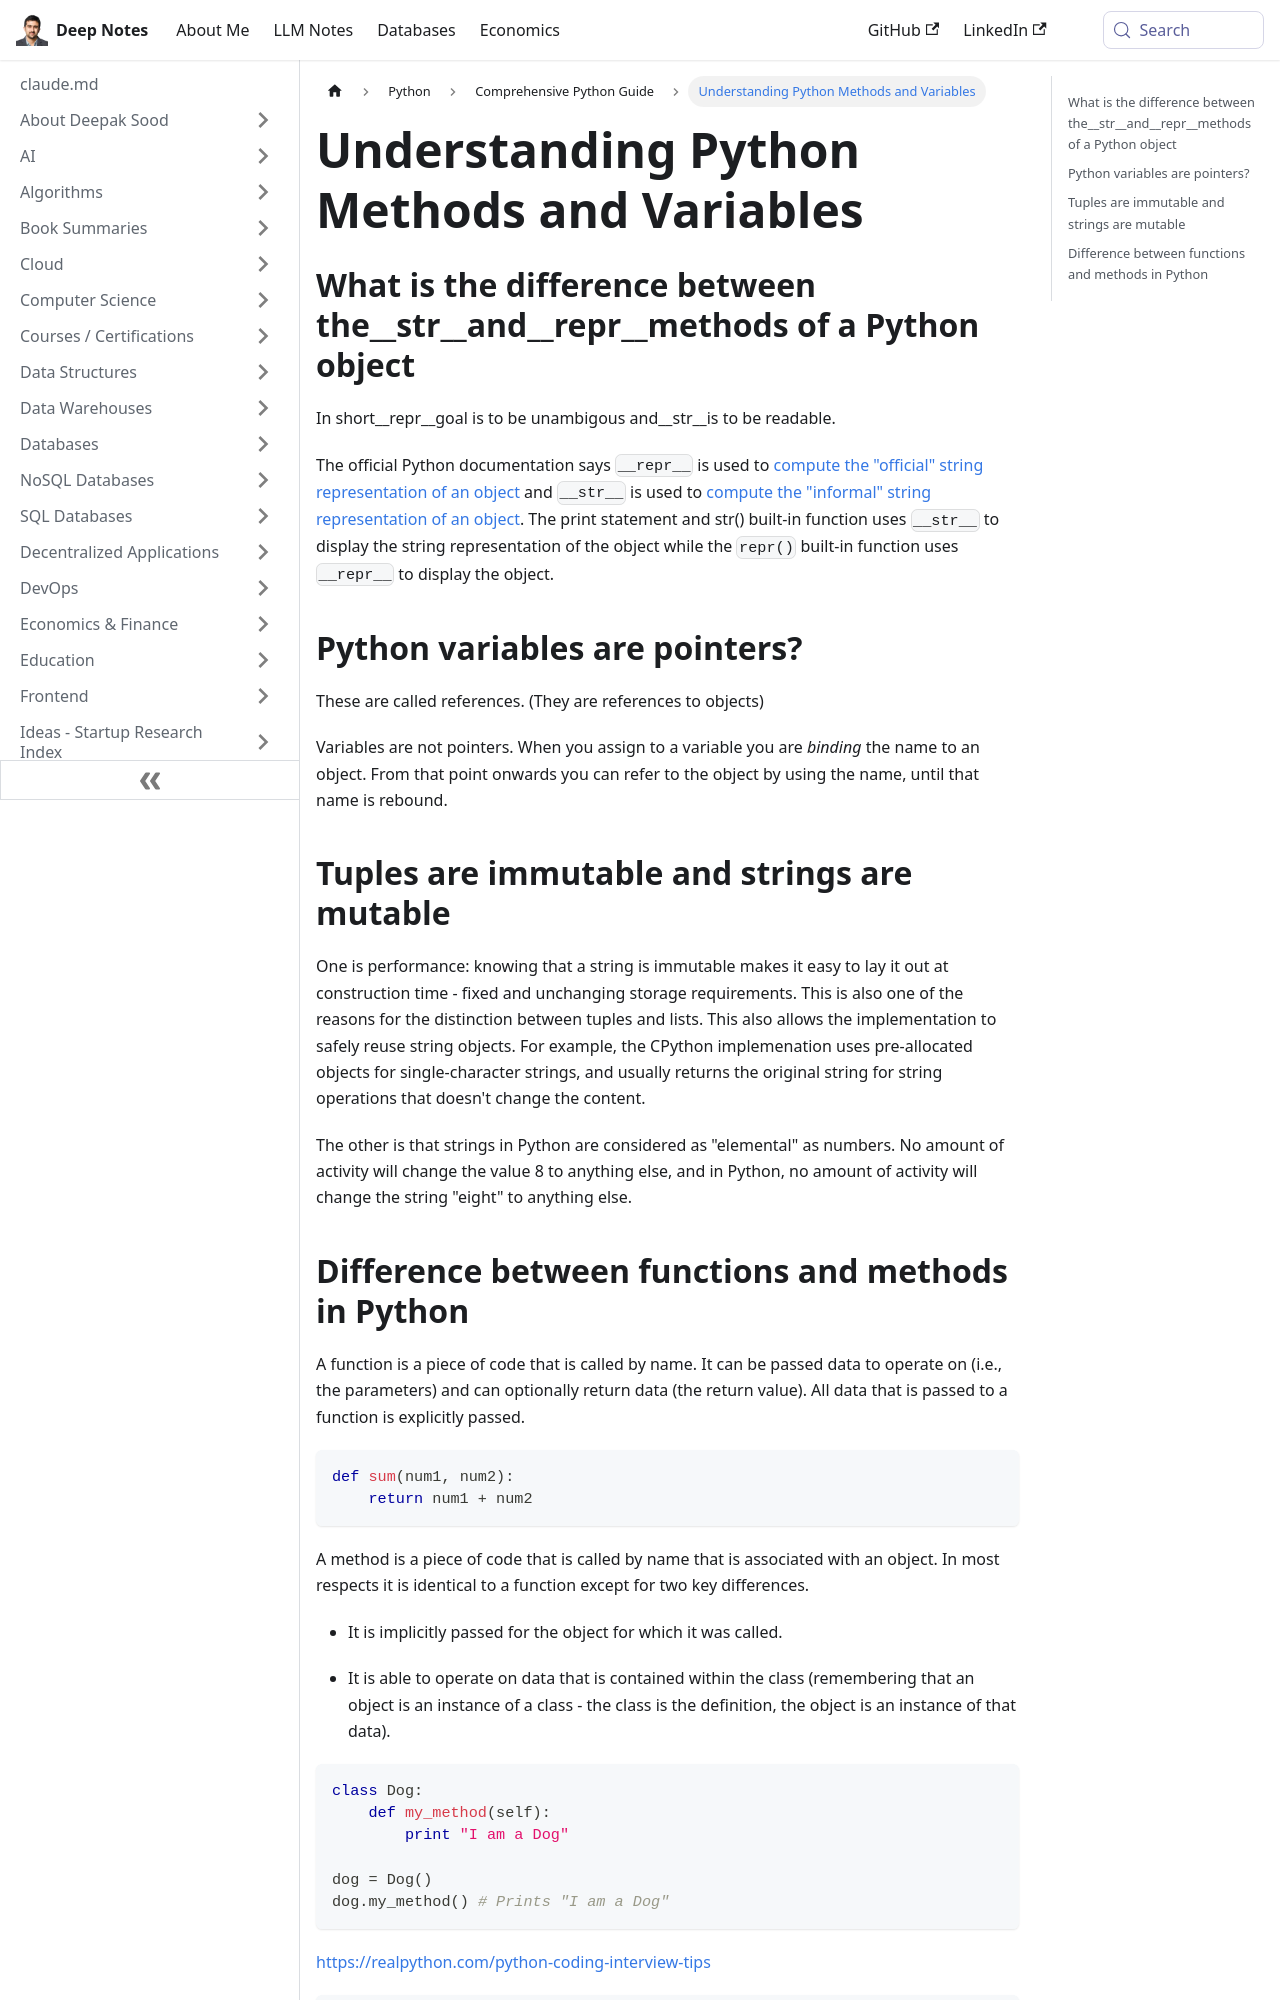

repository: deepaksood619/deepaksood619.github.io · page: python/python-intro/questions/index.html · generator: docusaurus

---
slug: /python/python-intro/questions
title: Understanding Python Methods and Variables
description: Discover the differences between __str__ and __repr__ methods and learn about Python variable references in this insightful guide.
created: 2023-03-05
updated: 2023-12-05
---
## What is the difference between the__str__and__repr__methods of a Python object

In short__repr__goal is to be unambigous and__str__is to be readable.

The official Python documentation says `__repr__` is used to [compute the "official" string representation of an object](http://docs.python.org/reference/datamodel.html#object.__repr__) and `__str__` is used to [compute the "informal" string representation of an object](http://docs.python.org/reference/datamodel.html#object.__str__). The print statement and str() built-in function uses `__str__` to display the string representation of the object while the `repr()` built-in function uses `__repr__` to display the object.

## Python variables are pointers?

These are called references. (They are references to objects)

Variables are not pointers. When you assign to a variable you are *binding* the name to an object. From that point onwards you can refer to the object by using the name, until that name is rebound.

## Tuples are immutable and strings are mutable

One is performance: knowing that a string is immutable makes it easy to lay it out at construction time - fixed and unchanging storage requirements. This is also one of the reasons for the distinction between tuples and lists. This also allows the implementation to safely reuse string objects. For example, the CPython implemenation uses pre-allocated objects for single-character strings, and usually returns the original string for string operations that doesn't change the content.

The other is that strings in Python are considered as "elemental" as numbers. No amount of activity will change the value 8 to anything else, and in Python, no amount of activity will change the string "eight" to anything else.
